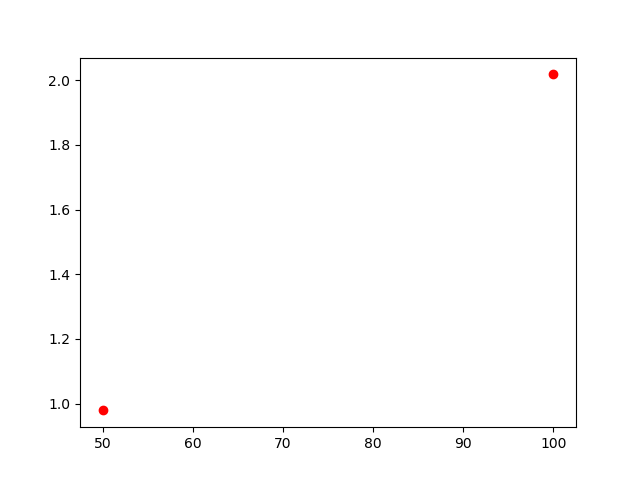

Values plotted in this chart, from the file beside it:
, lambda, chi2
0, 100, 2.018
1, 50, 0.979
